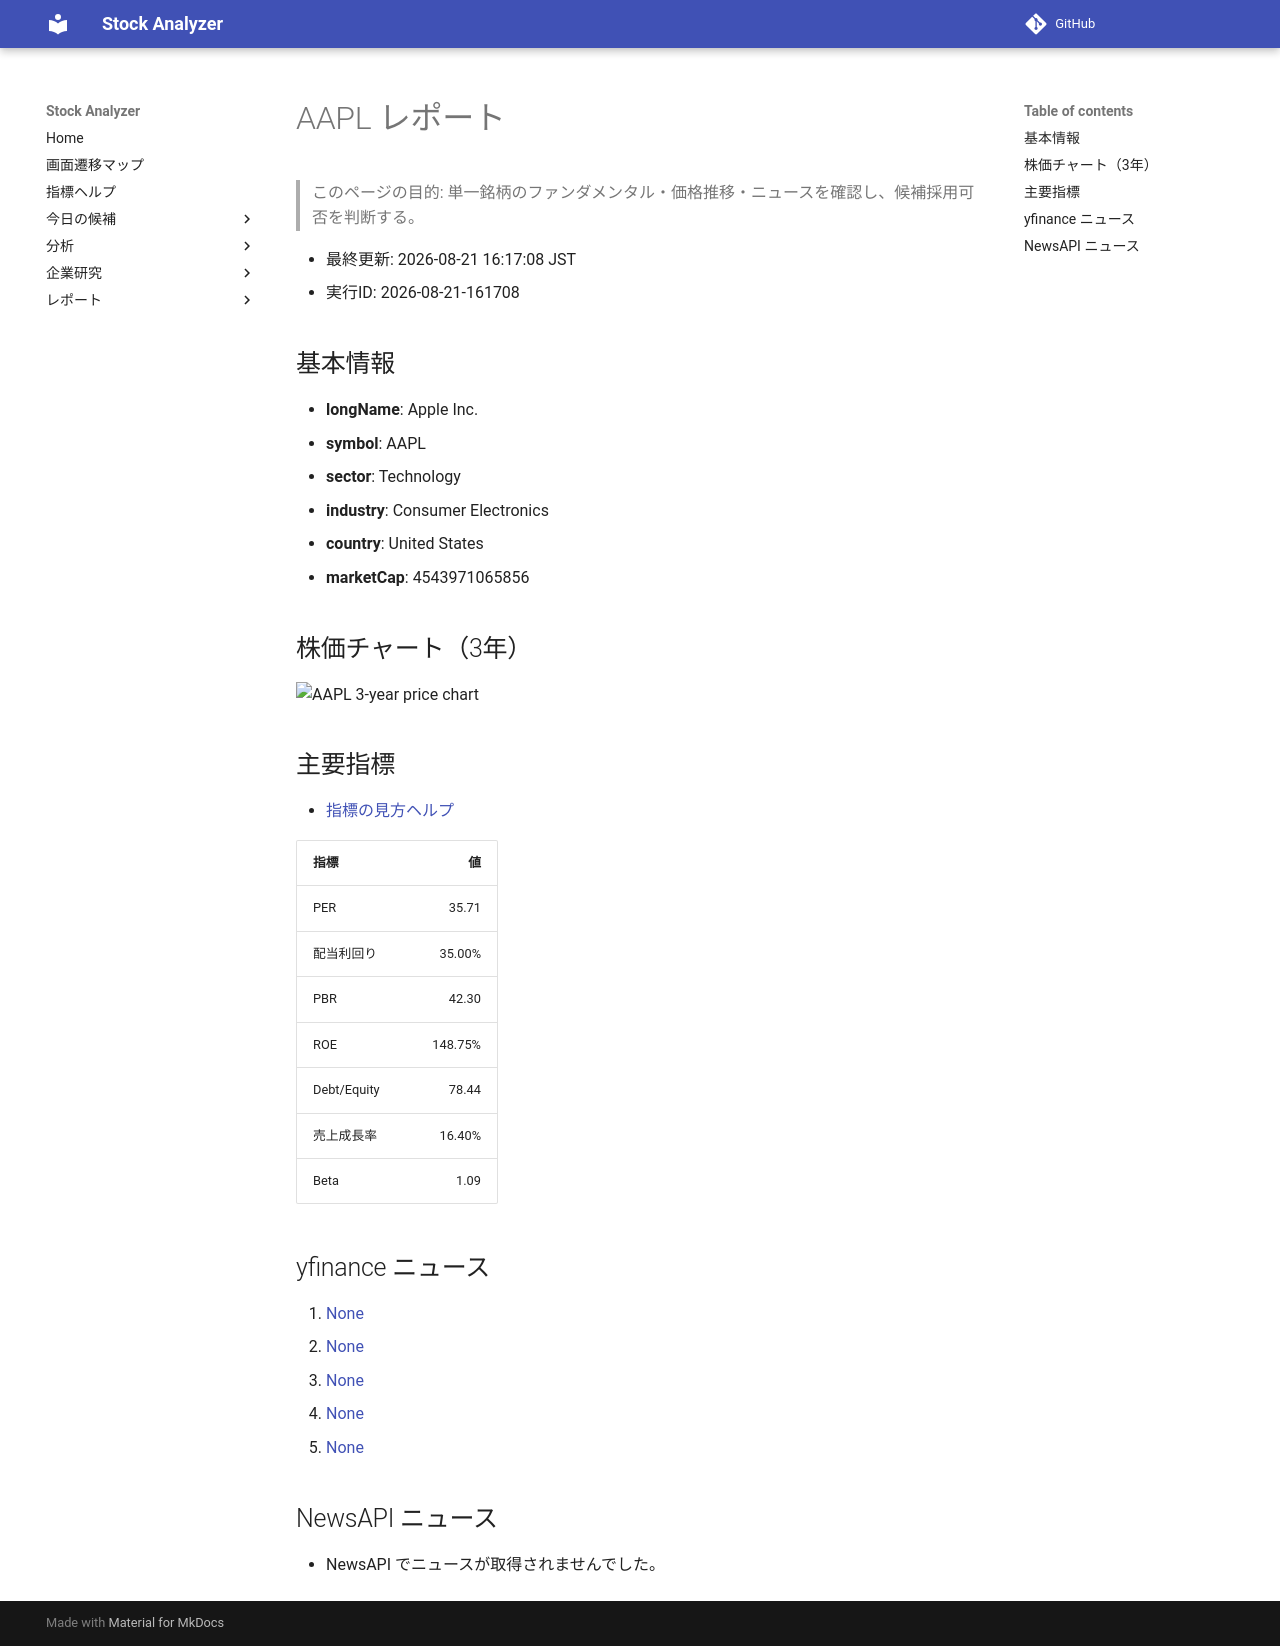

repository: Yumi-note/Making-APP · page: reports/2026-08-21/161708/AAPL/index.html · generator: mkdocs

# AAPL レポート

> このページの目的: 単一銘柄のファンダメンタル・価格推移・ニュースを確認し、候補採用可否を判断する。

- 最終更新: 2026-08-21 16:17:08 JST
- 実行ID: 2026-08-21-161708

## 基本情報

- **longName**: Apple Inc.
- **symbol**: AAPL
- **sector**: Technology
- **industry**: Consumer Electronics
- **country**: United States
- **marketCap**: 4543971065856

## 株価チャート（3年）

![AAPL 3-year price chart](AAPL_3y.png)

## 主要指標

- [指標の見方ヘルプ](../../../../indicators.md)

| 指標 | 値 |
|---|---:|
| PER | 35.71 |
| 配当利回り | 35.00% |
| PBR | 42.30 |
| ROE | 148.75% |
| Debt/Equity | 78.44 |
| 売上成長率 | 16.40% |
| Beta | 1.09 |

## yfinance ニュース

1. [None](None)
2. [None](None)
3. [None](None)
4. [None](None)
5. [None](None)

## NewsAPI ニュース

- NewsAPI でニュースが取得されませんでした。
